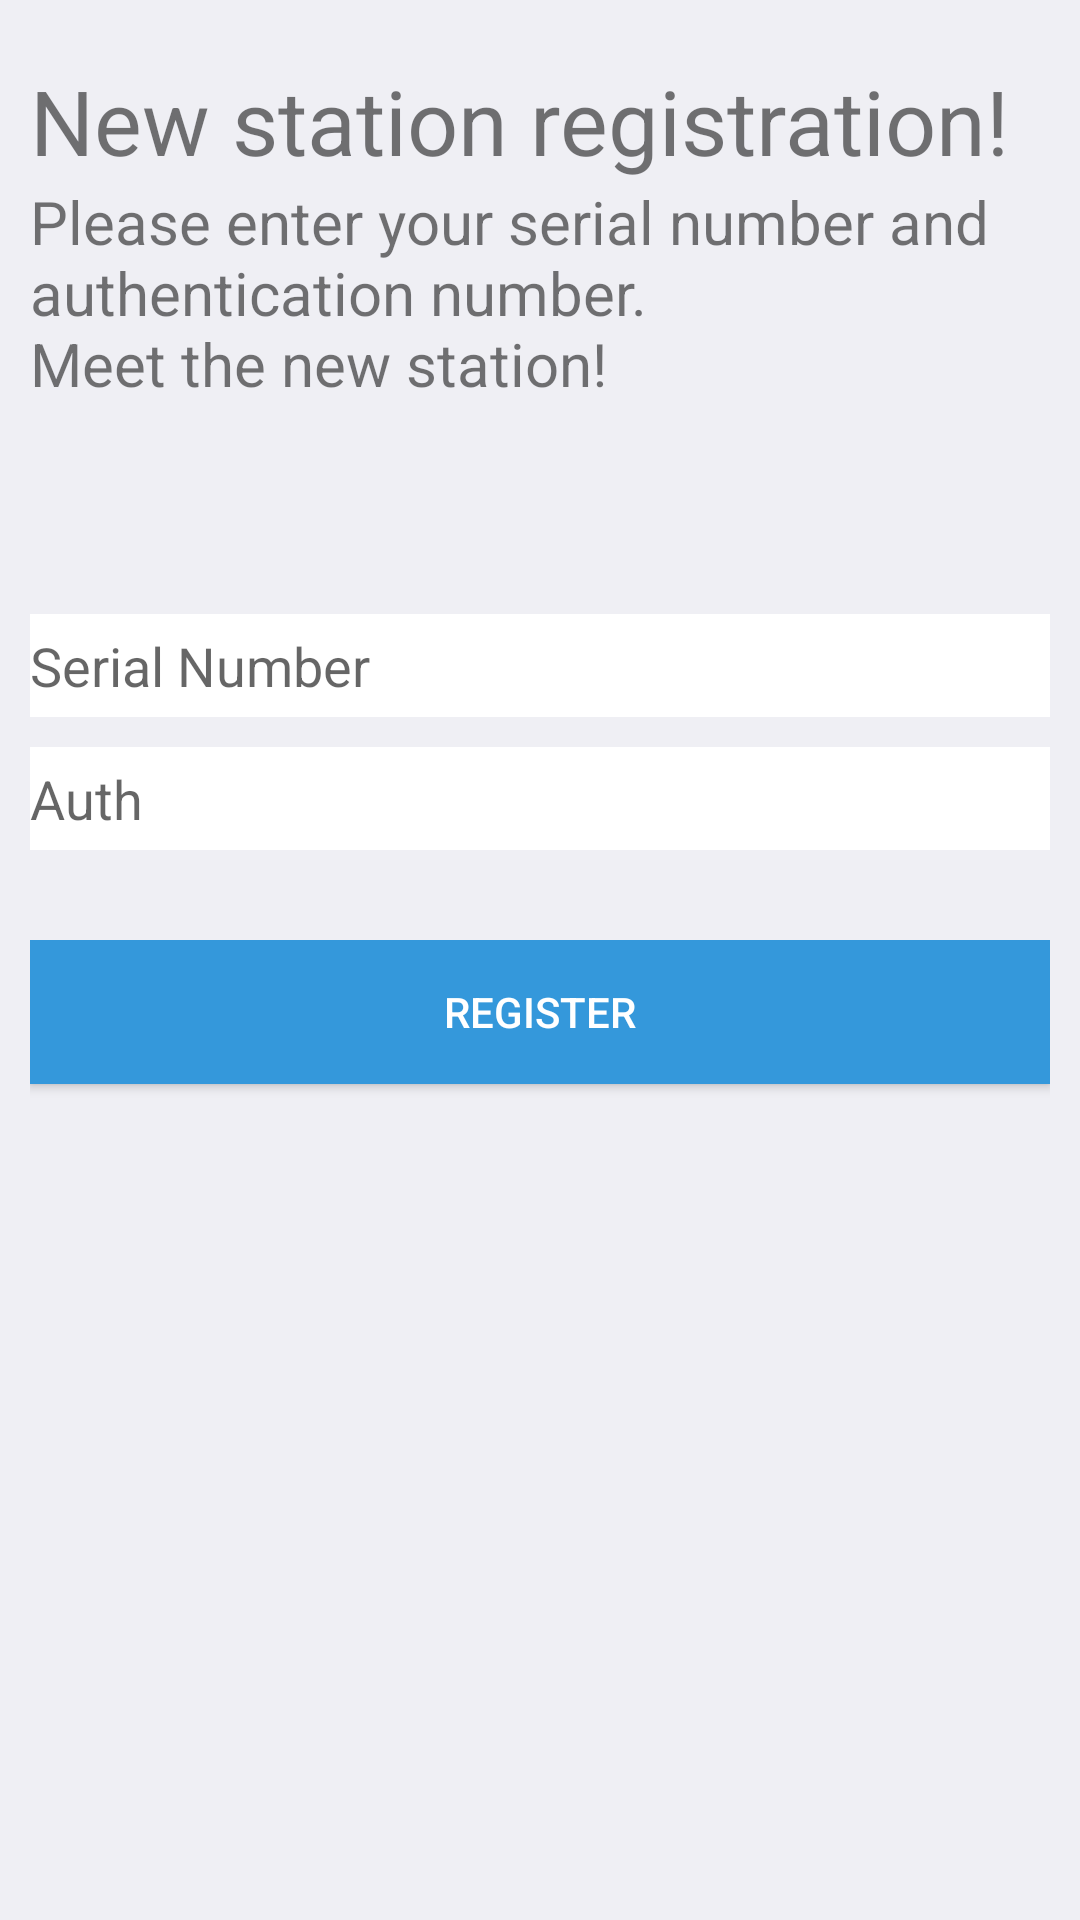

This screen was rendered from an Android layout file. Write that file and the resources it references.
<!-- AndroidManifest.xml: application theme AppTheme -->
<!-- res/layout/activity_add.xml -->
<?xml version="1.0" encoding="utf-8"?>
<RelativeLayout xmlns:android="http://schemas.android.com/apk/res/android"
    xmlns:app="http://schemas.android.com/apk/res-auto"
    xmlns:tools="http://schemas.android.com/tools"
    android:layout_width="match_parent"
    android:layout_height="match_parent"
    android:background="@color/colorBackground"
    android:id="@+id/rlRoot">

    <TextView
        android:layout_width="wrap_content"
        android:layout_height="wrap_content"
        android:text="@string/textRegistStation"
        android:layout_marginTop="20dp"
        android:layout_marginLeft="10dp"
        android:textSize="30dp"
        android:id="@+id/tv"/>
    <TextView
        android:layout_width="wrap_content"
        android:layout_height="wrap_content"
        android:layout_marginLeft="10dp"
        android:textSize="20dp"
        android:text="@string/textEditSerialToAuth"
        android:layout_below="@+id/tv"
        android:id="@+id/tvBottom"/>


    <EditText
        android:layout_width="match_parent"
        android:layout_height="wrap_content"
        android:layout_marginRight="10dp"
        android:layout_marginLeft="10dp"
        android:paddingTop="5dp"
        android:paddingBottom="5dp"
        android:id="@+id/etSerial"
        android:singleLine="true"
        android:lines="1"
        android:hint="@string/textSerialNumber"
        android:background="@color/colorWhite"
        android:layout_below="@+id/tvBottom"
        android:layout_marginTop="70dp"/>
    <EditText
        android:layout_width="match_parent"
        android:layout_height="wrap_content"
        android:layout_below="@+id/etSerial"
        android:id="@+id/etAuth"
        android:paddingTop="5dp"
        android:paddingBottom="5dp"
        android:singleLine="true"
        android:lines="1"
        android:background="@color/colorWhite"
        android:layout_marginRight="10dp"
        android:layout_marginLeft="10dp"
        android:layout_marginTop="10dp"
        android:hint="@string/textAuth"/>

    <LinearLayout
        android:layout_width="match_parent"
        android:layout_height="wrap_content"
        android:layout_below="@+id/etAuth"
        android:layout_marginTop="30dp"
        android:layout_marginRight="10dp"
        android:layout_marginLeft="10dp"
        android:layout_alignParentBottom="true"
        android:orientation="horizontal"
        android:id="@+id/llBtn">

        <Button
            android:layout_width="wrap_content"
            android:layout_height="wrap_content"
            android:text="@string/textRegist"
            android:textColor="#ffffff"
            android:id="@+id/btnRegist"
            android:layout_marginBottom="150dp"
            android:background="@color/colorBtnBackGround"
            android:layout_weight="1"/>

    </LinearLayout>
</RelativeLayout>
<!-- resources referenced by this layout -->
<resources>
  <color name="colorBackground">#EFEFF4</color>
  <color name="colorBtnBackGround">#3498DB</color>
  <color name="colorWhite">#FFFFFF</color>
  <string name="textAuth">Auth</string>
  <string name="textEditSerialToAuth">Please enter your serial number and authentication number.\nMeet the new station!</string>
  <string name="textRegist">Register</string>
  <string name="textRegistStation">New station registration!</string>
  <string name="textSerialNumber">Serial Number</string>
  <style name="AppTheme" parent="Theme.AppCompat.Light.DarkActionBar">
          
          <item name="colorPrimary">@color/blueSkiestop</item>
          <item name="colorPrimaryDark">@color/blueSkiestop</item>
          <item name="colorAccent">@color/black</item>
      </style>
  <color name="blueSkiestop">#56CBF2</color>
  <color name="black">#000</color>
</resources>
